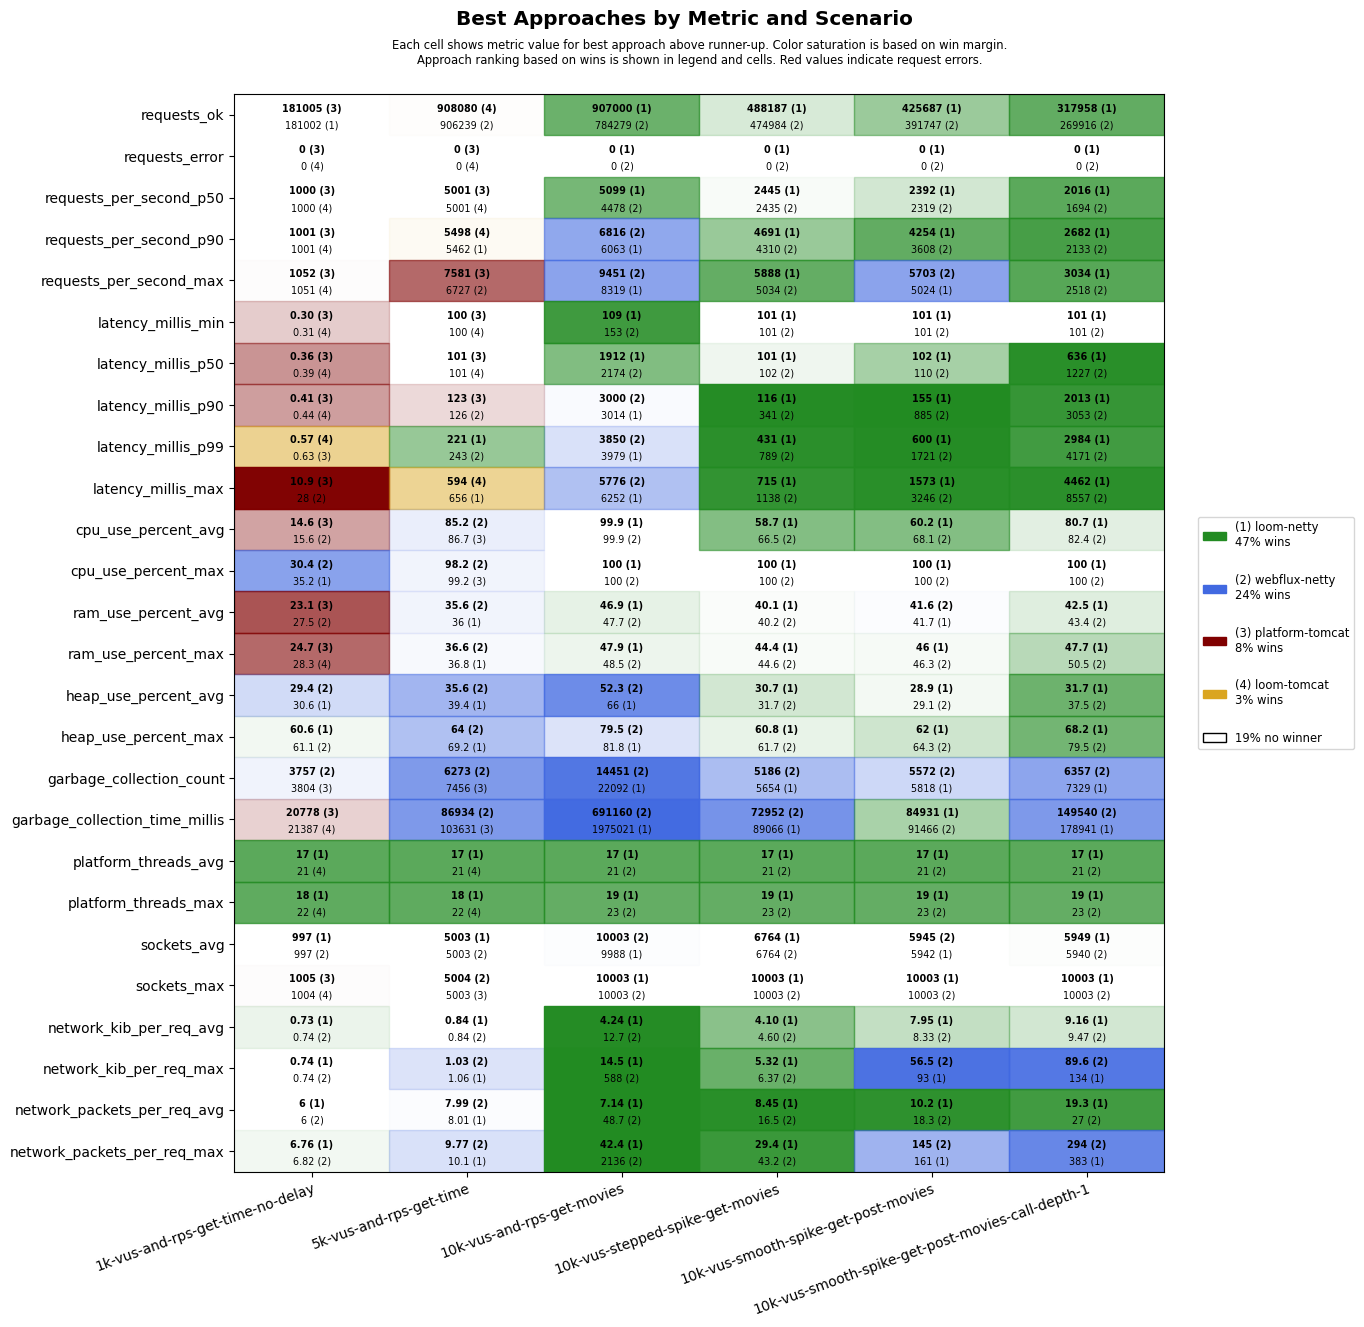

Values plotted in this chart, from the file beside it:
scenario, approach, requests_ok, requests_error, requests_per_second_p50, requests_per_second_p90, requests_per_second_max, latency_millis_min, latency_millis_p50, latency_millis_p90, latency_millis_p99, latency_millis_max, cpu_use_percent_avg, cpu_use_percent_max, ram_use_percent_avg, ram_use_percent_max, heap_use_percent_avg, heap_use_percent_max, garbage_collection_count, garbage_collection_time_millis, platform_threads_avg, platform_threads_max, sockets_avg, sockets_max
1k-vus-and-rps-get-time-no-delay, platform-tomcat, 181005, 0, 1000, 1001, 1052, 0.30, 0.36, 0.41, 0.63, 10.9, 14.6, 37.3, 23.1, 24.7, 33.5, 63.5, 3804, 20778, 338, 339, 991, 1005
1k-vus-and-rps-get-time-no-delay, loom-tomcat, 181000, 0, 1000, 1001, 1051, 0.31, 0.39, 0.44, 0.57, 28.8, 21.3, 41.5, 27.6, 28.3, 32.5, 63.2, 4382, 21387, 21, 22, 991, 1004
1k-vus-and-rps-get-time-no-delay, loom-netty, 181002, 0, 1000, 1001, 1040, 0.38, 0.46, 0.51, 0.70, 30.8, 20.8, 35.2, 27.7, 28.4, 30.6, 60.6, 4041, 31098, 17, 18, 997, 1003
1k-vus-and-rps-get-time-no-delay, webflux-netty, 180999, 0, 1000, 1000, 1032, 0.36, 0.43, 0.48, 0.69, 28.0, 15.6, 30.4, 27.5, 28.6, 29.4, 61.1, 3757, 23995, 21, 22, 997, 1003
5k-vus-and-rps-get-time, platform-tomcat, 905756, 0, 5001, 5209, 7581, 100, 101, 123, 253, 820, 86.7, 99.2, 39.0, 40.1, 44.5, 84.7, 7456, 103631, 1472, 1477, 4978, 5003
5k-vus-and-rps-get-time, loom-tomcat, 908080, 0, 5001, 5498, 6598, 100, 101, 155, 390, 594, 87.4, 100, 39.6, 40.4, 44.4, 82.0, 14161, 228527, 21, 22, 4977, 5003
5k-vus-and-rps-get-time, loom-netty, 905842, 0, 5001, 5462, 6034, 100, 101, 133, 221, 656, 90.2, 100, 36.0, 36.8, 39.4, 69.2, 8530, 143651, 17, 18, 5003, 5003
5k-vus-and-rps-get-time, webflux-netty, 906239, 0, 5001, 5196, 6727, 100, 101, 126, 243, 697, 85.2, 98.2, 35.6, 36.6, 35.6, 64.0, 6273, 86934, 21, 22, 5003, 5004
10k-vus-and-rps-get-movies, platform-tomcat, 1116893, 8600, 5380, 10008, 12475, 101, 941, 1558, 2233, 59886, 99.2, 100, 54.8, 63.2, 48.5, 78.1, 12750, 505248, 4661, 5018, 9960, 10040
10k-vus-and-rps-get-movies, loom-tomcat, 728652, 10743, 4096, 5050, 5777, 135, 2001, 2421, 3221, 61216, 98.7, 100, 46.8, 47.9, 75.7, 98.7, 47194, 2928705, 21, 22, 10003, 10009
10k-vus-and-rps-get-movies, loom-netty, 907000, 0, 5099, 6063, 8319, 109, 1912, 3014, 3979, 6252, 99.9, 100, 46.9, 47.9, 66.0, 81.8, 22092, 1975021, 17, 19, 9988, 10003
10k-vus-and-rps-get-movies, webflux-netty, 784279, 0, 4478, 6816, 9451, 153, 2174, 3000, 3850, 5776, 99.9, 100, 47.7, 48.5, 52.3, 79.5, 14451, 691160, 21, 23, 10003, 10003
10k-vus-stepped-spike-get-movies, platform-tomcat, 464085, 2646, 2438, 3910, 4191, 100, 101, 102, 157, 60001, 51.4, 100, 40.5, 45.6, 34.7, 68.5, 4542, 36330, 486, 832, 6557, 10003
10k-vus-stepped-spike-get-movies, loom-tomcat, 463947, 2660, 2442, 3893, 4114, 100, 101, 102, 152, 60001, 51.8, 98.8, 40.6, 44.9, 35.1, 68.7, 5591, 44205, 21, 23, 6564, 10003
10k-vus-stepped-spike-get-movies, loom-netty, 488187, 0, 2445, 4691, 5888, 101, 101, 116, 431, 715, 58.7, 100, 40.1, 44.4, 30.7, 60.8, 5654, 89066, 17, 19, 6764, 10003
10k-vus-stepped-spike-get-movies, webflux-netty, 474984, 0, 2435, 4310, 5034, 101, 102, 341, 789, 1138, 66.5, 100, 40.2, 44.6, 31.7, 61.7, 5186, 72952, 21, 23, 6764, 10003
10k-vus-smooth-spike-get-post-movies, platform-tomcat, 415371, 1808, 2397, 3879, 4985, 100, 101, 106, 335, 60001, 54.7, 100, 41.8, 47.5, 30.7, 68.6, 4949, 44105, 502, 1032, 5775, 10003
10k-vus-smooth-spike-get-post-movies, loom-tomcat, 414549, 1801, 2344, 3885, 4983, 100, 101, 120, 376, 60001, 54.9, 100, 42.2, 47.6, 33.2, 73.0, 5477, 51901, 21, 23, 5778, 10000
10k-vus-smooth-spike-get-post-movies, loom-netty, 425687, 0, 2392, 4254, 5024, 101, 102, 155, 600, 1573, 60.2, 100, 41.7, 46.0, 28.9, 62.0, 5818, 84931, 17, 19, 5942, 10003
10k-vus-smooth-spike-get-post-movies, webflux-netty, 391747, 0, 2319, 3608, 5703, 101, 110, 885, 1721, 3246, 68.1, 100, 41.6, 46.3, 29.1, 64.3, 5572, 91466, 21, 23, 5945, 10003
10k-vus-smooth-spike-get-post-movies-cal…, platform-tomcat, 301679, 6005, 1854, 2581, 4398, 10.5, 200, 785, 17790, 60134, 77.6, 100, 46.1, 54.2, 45.6, 85.1, 7172, 135122, 1872, 3726, 5738, 9938
10k-vus-smooth-spike-get-post-movies-cal…, loom-tomcat, 272153, 7764, 1640, 2285, 2764, 41.3, 283, 1435, 21003, 60005, 77.5, 100, 44.4, 50.2, 50.5, 85.6, 10590, 251256, 21, 23, 5701, 9939
10k-vus-smooth-spike-get-post-movies-cal…, loom-netty, 317958, 0, 2016, 2682, 3034, 101, 636, 2013, 2984, 4462, 80.7, 100, 42.5, 47.7, 31.7, 68.2, 7329, 178941, 17, 19, 5949, 10003
10k-vus-smooth-spike-get-post-movies-cal…, webflux-netty, 269916, 0, 1694, 2133, 2518, 101, 1227, 3053, 4171, 8557, 82.4, 100, 43.4, 50.5, 37.5, 79.5, 6357, 149540, 21, 23, 5940, 10003
